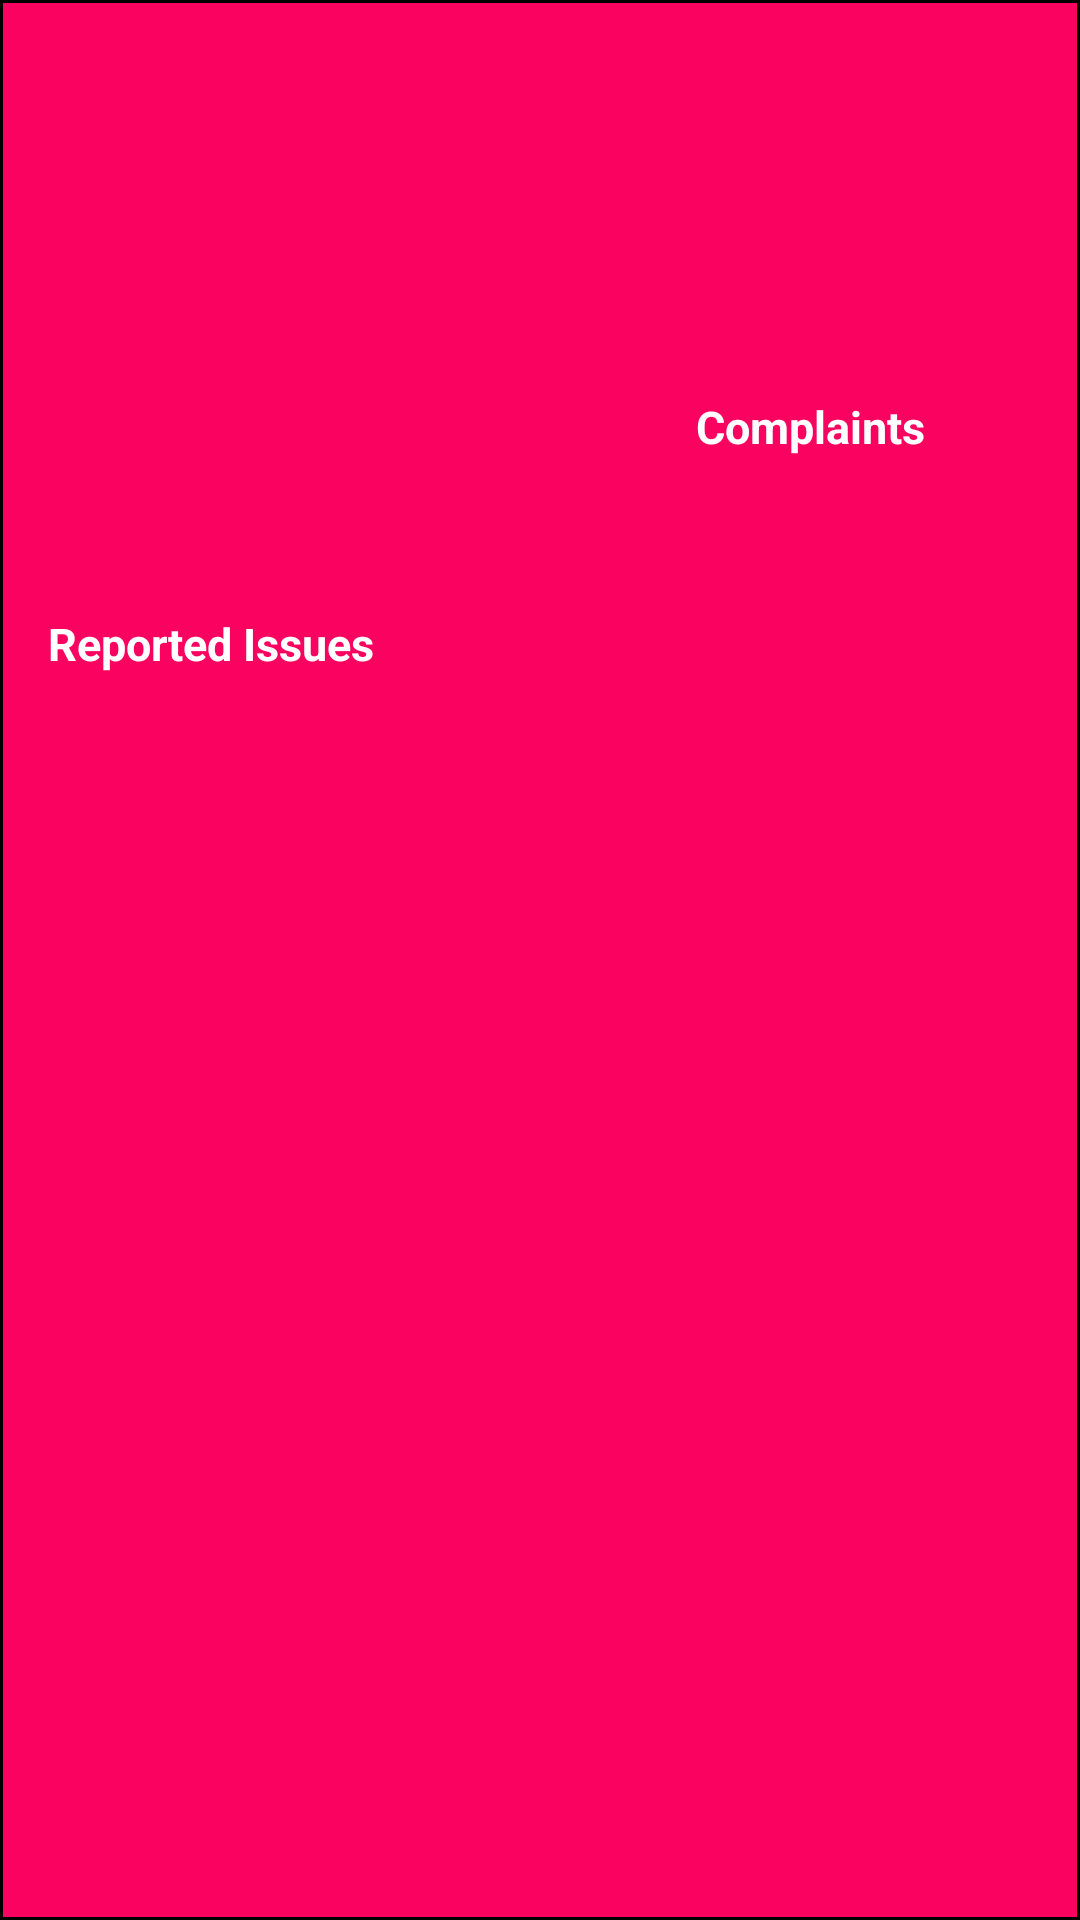

Produce the Android XML layout that renders to this screen, including the resource entries it uses.
<!-- AndroidManifest.xml: application theme Theme.WomenSaftyApp -->
<!-- res/layout/activity_police_home.xml -->
<?xml version="1.0" encoding="utf-8"?>
<androidx.constraintlayout.widget.ConstraintLayout xmlns:android="http://schemas.android.com/apk/res/android"
    xmlns:app="http://schemas.android.com/apk/res-auto"
    xmlns:tools="http://schemas.android.com/tools"
    android:layout_width="match_parent"
    android:layout_height="match_parent"
    android:background="@drawable/common"
    tools:context=".Police.PoliceHome">

    <TextView
        android:id="@+id/textView6"
        android:layout_width="wrap_content"
        android:layout_height="wrap_content"
        android:layout_marginStart="16dp"
        android:layout_marginTop="52dp"
        android:text="Reported Issues"
        android:textColor="@color/white"
        android:textSize="15dp"
        android:textStyle="bold"
        app:layout_constraintStart_toStartOf="parent"
        app:layout_constraintTop_toBottomOf="@+id/textView7" />

    <ImageView
        android:id="@+id/imageView2"
        android:layout_width="80dp"
        android:layout_height="80dp"
        android:layout_marginTop="48dp"
        app:layout_constraintEnd_toEndOf="parent"
        app:layout_constraintHorizontal_bias="0.498"
       android:layout_marginRight="50dp"
        app:layout_constraintTop_toTopOf="parent"
        app:srcCompat="@drawable/safe" />

    <androidx.recyclerview.widget.RecyclerView
        android:layout_width="match_parent"
        android:layout_height="0dp"
        android:id="@+id/rv_Rissues"

        android:layout_marginTop="32dp"
        app:layout_constraintTop_toBottomOf="@+id/textView6"
       app:layout_constraintStart_toStartOf="parent"
        app:layout_constraintEnd_toEndOf="parent"
        app:layout_constraintBottom_toBottomOf="parent"/>

    <TextView
        android:id="@+id/textView7"
        android:layout_width="wrap_content"
        android:layout_height="wrap_content"
        android:layout_marginTop="4dp"
        android:text="Complaints"
        android:textColor="@color/white"
        android:textSize="15dp"
        android:textStyle="bold"
        app:layout_constraintEnd_toEndOf="@+id/imageView2"
        app:layout_constraintStart_toStartOf="@+id/imageView2"
        app:layout_constraintTop_toBottomOf="@+id/imageView2" />
</androidx.constraintlayout.widget.ConstraintLayout>
<!-- resources referenced by this layout -->
<resources>
  <color name="white">#FFFFFFFF</color>
  <!-- drawable common (drawable) -->
  <?xml version="1.0" encoding="utf-8"?>
  <shape xmlns:android="http://schemas.android.com/apk/res/android" android:shape="rectangle">
      <solid android:color="#FA0360"/>
      <corners android:topLeftRadius="0dp" android:topRightRadius="0dp"/>
      <stroke android:width="1dp" android:color="@color/black"/>
  
  </shape>
  <style name="Theme.WomenSaftyApp" parent="Theme.MaterialComponents.DayNight.DarkActionBar">
          
          <item name="colorPrimary">@color/purple_500</item>
          <item name="colorPrimaryVariant">@color/purple_700</item>
          <item name="colorOnPrimary">@color/white</item>
          
          <item name="colorSecondary">@color/teal_200</item>
          <item name="colorSecondaryVariant">@color/teal_700</item>
          <item name="colorOnSecondary">@color/black</item>
          
          <item name="android:statusBarColor">?attr/colorPrimaryVariant</item>
          
      </style>
  <color name="black">#FF000000</color>
  <color name="purple_500">#070303</color>
  <color name="purple_700">#0E0505</color>
  <color name="teal_200">#FF03DAC5</color>
  <color name="teal_700">#FF018786</color>
</resources>
